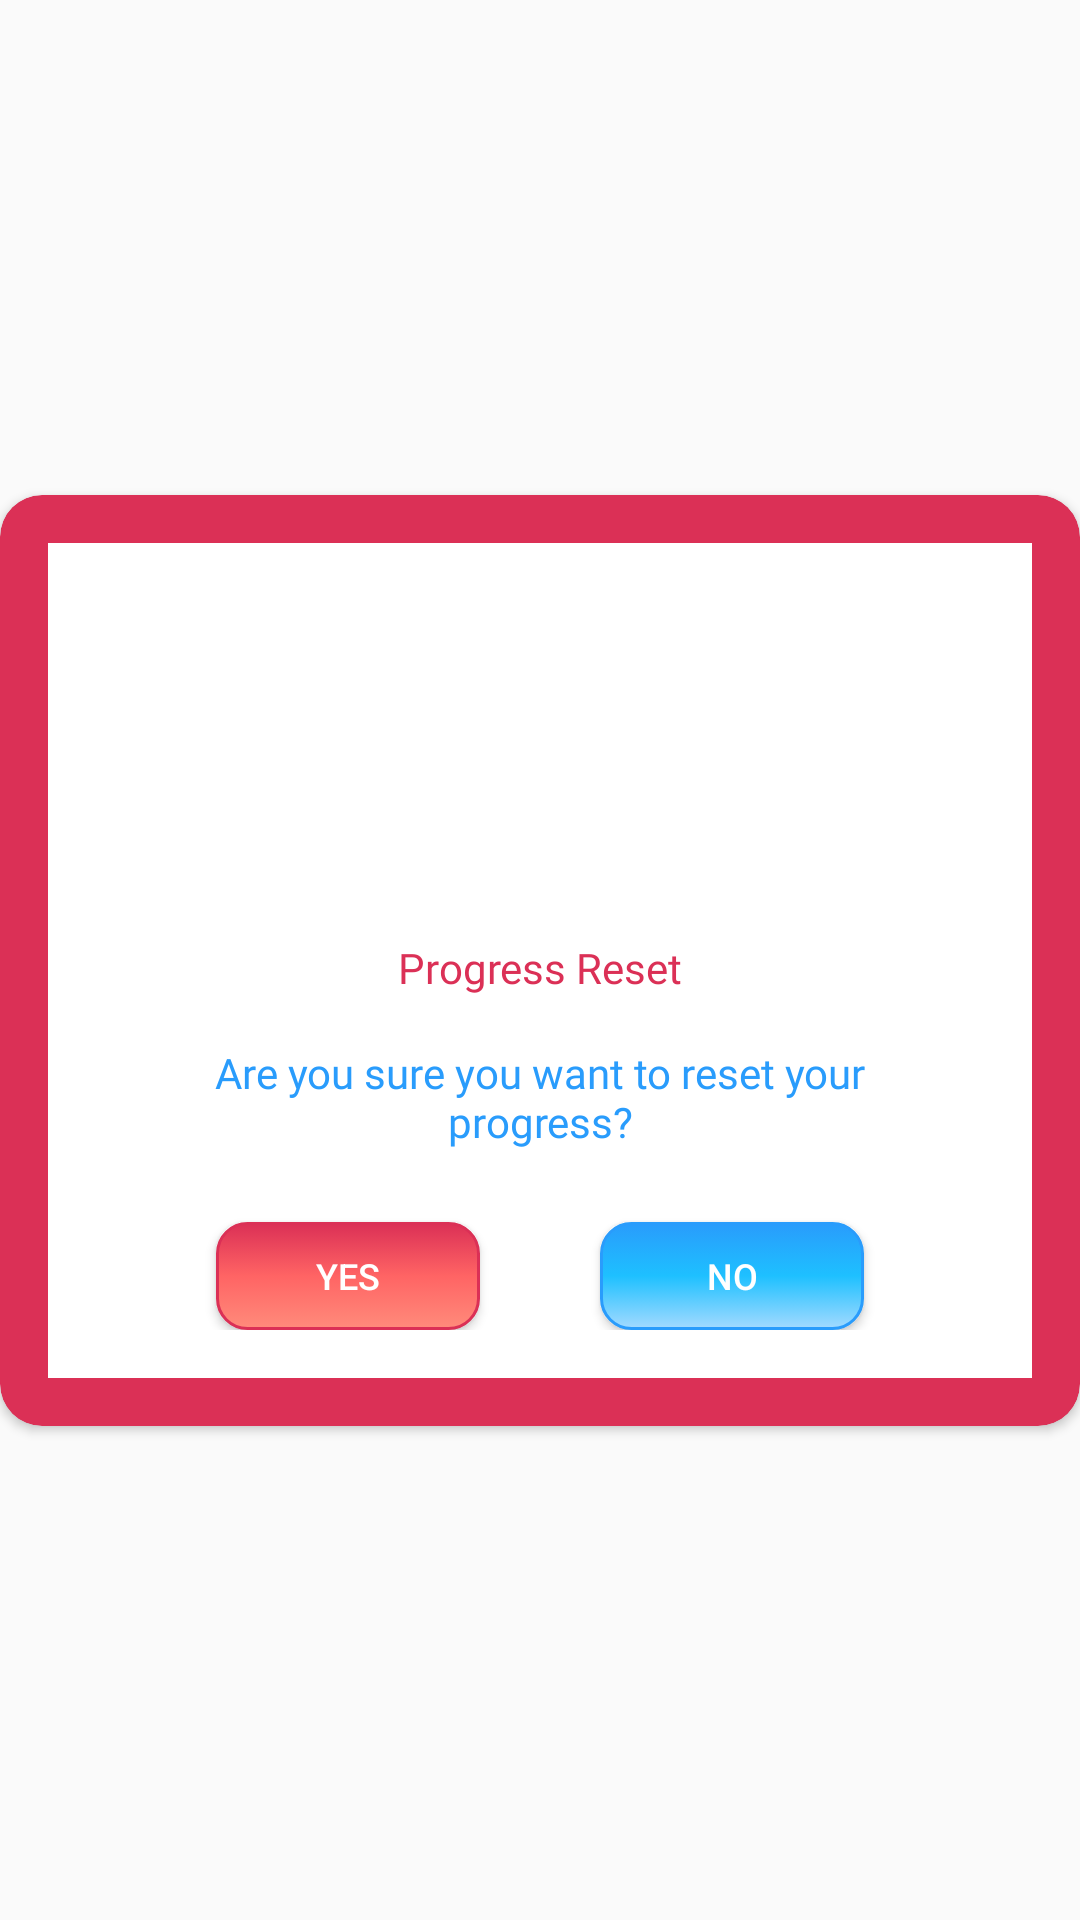

The Android layout XML behind this screen, and the referenced resources:
<!-- AndroidManifest.xml: application theme Theme.NicotimeOut -->
<!-- res/layout/reset_dialog.xml -->
<?xml version="1.0" encoding="utf-8"?>
<androidx.constraintlayout.widget.ConstraintLayout xmlns:android="http://schemas.android.com/apk/res/android"
    xmlns:app="http://schemas.android.com/apk/res-auto"
    android:layout_width="300dp"
    android:layout_height="match_parent"
    android:layout_gravity="center">

    <androidx.cardview.widget.CardView
        android:layout_width="wrap_content"
        android:layout_height="wrap_content"
        app:cardBackgroundColor="@color/main_red"
        app:cardCornerRadius="14dp"
        app:cardElevation="2dp"
        app:contentPadding="16dp"
        app:layout_constraintBottom_toBottomOf="parent"
        app:layout_constraintEnd_toEndOf="parent"
        app:layout_constraintStart_toStartOf="parent"
        app:layout_constraintTop_toTopOf="parent">

        <androidx.constraintlayout.widget.ConstraintLayout
            android:layout_width="match_parent"
            android:layout_height="match_parent"
            android:background="@color/white"
            android:padding="16dp">


            <ImageView
                android:id="@+id/imageView"
                android:layout_width="100dp"
                android:layout_height="100dp"
                android:layout_marginTop="8dp"
                app:layout_constraintEnd_toEndOf="parent"
                app:layout_constraintStart_toStartOf="parent"
                app:layout_constraintTop_toTopOf="parent"
                app:srcCompat="@drawable/third_fragment_reset" />

            <TextView
                android:id="@+id/textView_title"
                android:layout_width="wrap_content"
                android:layout_height="wrap_content"
                android:fontFamily="@font/bold"
                android:padding="8dp"
                android:text="Progress Reset"
                android:textColor="@color/main_red"
                android:textSize="14sp"
                app:layout_constraintEnd_toEndOf="parent"
                app:layout_constraintStart_toStartOf="parent"
                app:layout_constraintTop_toBottomOf="@+id/imageView" />

            <TextView
                android:id="@+id/textView_quotes"
                android:layout_width="wrap_content"

                android:layout_height="wrap_content"
                android:fontFamily="@font/regular"
                android:gravity="center"
                android:padding="8dp"
                android:text="Are you sure you want to reset your progress?"
                android:textColor="@color/main_blue"
                android:textSize="14sp"
                app:layout_constraintEnd_toEndOf="parent"
                app:layout_constraintStart_toStartOf="parent"
                app:layout_constraintTop_toBottomOf="@+id/textView_title" />


            <Button
                android:id="@+id/button_no"
                android:layout_width="wrap_content"
                android:layout_height="36dp"
                android:layout_marginTop="16dp"
                android:background="@drawable/question_select_date_roundradius"
                android:text="no"
                android:textColor="@color/white"
                android:textSize="12sp"
                app:layout_constraintEnd_toEndOf="parent"
                app:layout_constraintStart_toEndOf="@id/button_yes"
                app:layout_constraintTop_toBottomOf="@+id/textView_quotes" />

            <Button
                android:id="@+id/button_yes"
                android:layout_width="wrap_content"
                android:layout_height="36dp"
                android:layout_marginTop="16dp"
                android:background="@drawable/question_select_date_roundradius_red"
                android:text="Yes"
                android:textColor="@color/white"
                android:textSize="12sp"
                app:layout_constraintEnd_toStartOf="@+id/button_no"
                app:layout_constraintStart_toStartOf="parent"
                app:layout_constraintTop_toBottomOf="@+id/textView_quotes" />


        </androidx.constraintlayout.widget.ConstraintLayout>

    </androidx.cardview.widget.CardView>

</androidx.constraintlayout.widget.ConstraintLayout>
<!-- resources referenced by this layout -->
<resources>
  <color name="main_blue">#299cfc</color>
  <color name="main_red">#db3056</color>
  <color name="white">#ffffffff</color>
  <!-- drawable question_select_date_roundradius (drawable) -->
  <?xml version="1.0" encoding="utf-8"?>
  <selector xmlns:android="http://schemas.android.com/apk/res/android">
      <item android:state_pressed="true">
          <shape android:shape="rectangle">
              <corners android:radius="10dip" />
              <stroke android:width="1dip" android:color="@color/main_red" />
              <gradient android:angle="-90" android:endColor="@color/dead_red" android:centerColor="@color/light_red" android:startColor="@color/main_red" />
          </shape>
      </item>
      <item android:state_focused="true">
          <shape android:shape="rectangle">
              <corners android:radius="10dip" />
              <stroke android:width="1dip" android:color="@color/main_yellow" />
              <solid android:color="@color/fc_green" />
          </shape>
      </item>
      <item>
          <shape android:shape="rectangle">
              <corners android:radius="10dip" />
              <stroke android:width="1dip" android:color="@color/main_blue" />
              <gradient android:angle="-90" android:endColor="@color/dead_blue" android:centerColor="@color/light_blue" android:startColor="@color/main_blue" />
          </shape>
      </item>
  </selector>
  <!-- drawable question_select_date_roundradius_red (drawable) -->
  <?xml version="1.0" encoding="utf-8"?>
  <selector xmlns:android="http://schemas.android.com/apk/res/android">
      <item android:state_pressed="true">
          <shape android:shape="rectangle">
              <corners android:radius="10dip" />
              <stroke android:width="1dip" android:color="@color/main_red" />
              <gradient android:angle="-90" android:endColor="@color/dead_red" android:centerColor="@color/light_red" android:startColor="@color/main_red" />
          </shape>
      </item>
      <item android:state_focused="true">
          <shape android:shape="rectangle">
              <corners android:radius="10dip" />
              <stroke android:width="1dip" android:color="@color/main_yellow" />
              <solid android:color="@color/fc_green" />
          </shape>
      </item>
      <item>
          <shape android:shape="rectangle">
              <corners android:radius="10dip" />
              <stroke android:width="1dip" android:color="@color/main_red" />
              <gradient android:angle="-90" android:endColor="@color/dead_red" android:centerColor="@color/light_red" android:startColor="@color/main_red" />
          </shape>
      </item>
  </selector>
  <style name="Theme.NicotimeOut" parent="Theme.AppCompat.Light.NoActionBar">
          
          <item name="colorPrimary">@color/main_yellow</item>
          <item name="colorPrimaryVariant">@color/main_blue</item>
          <item name="colorOnPrimary">@color/dead_yellow</item>
  
          <item name="android:textColorHint">@color/main_blue</item>
          
          <item name="colorSecondary">@color/teal_200</item>
          <item name="colorSecondaryVariant">@color/teal_700</item>
          <item name="colorOnSecondary">@color/black</item>
          
          <item name="android:statusBarColor" tools:targetApi="l">?attr/colorPrimaryVariant</item>
          
      </style>
  <color name="dead_red">#ff8b7b</color>
  <color name="light_red">#ff6464</color>
  <color name="main_yellow">#f9b53d</color>
  <color name="fc_green">#30110d</color>
  <color name="dead_blue">#a3daff</color>
  <color name="light_blue">#1ec0ff</color>
  <color name="dead_yellow">#ede574</color>
  <color name="teal_200">#FF03DAC5</color>
  <color name="teal_700">#FF018786</color>
  <color name="black">#FF000000</color>
</resources>
